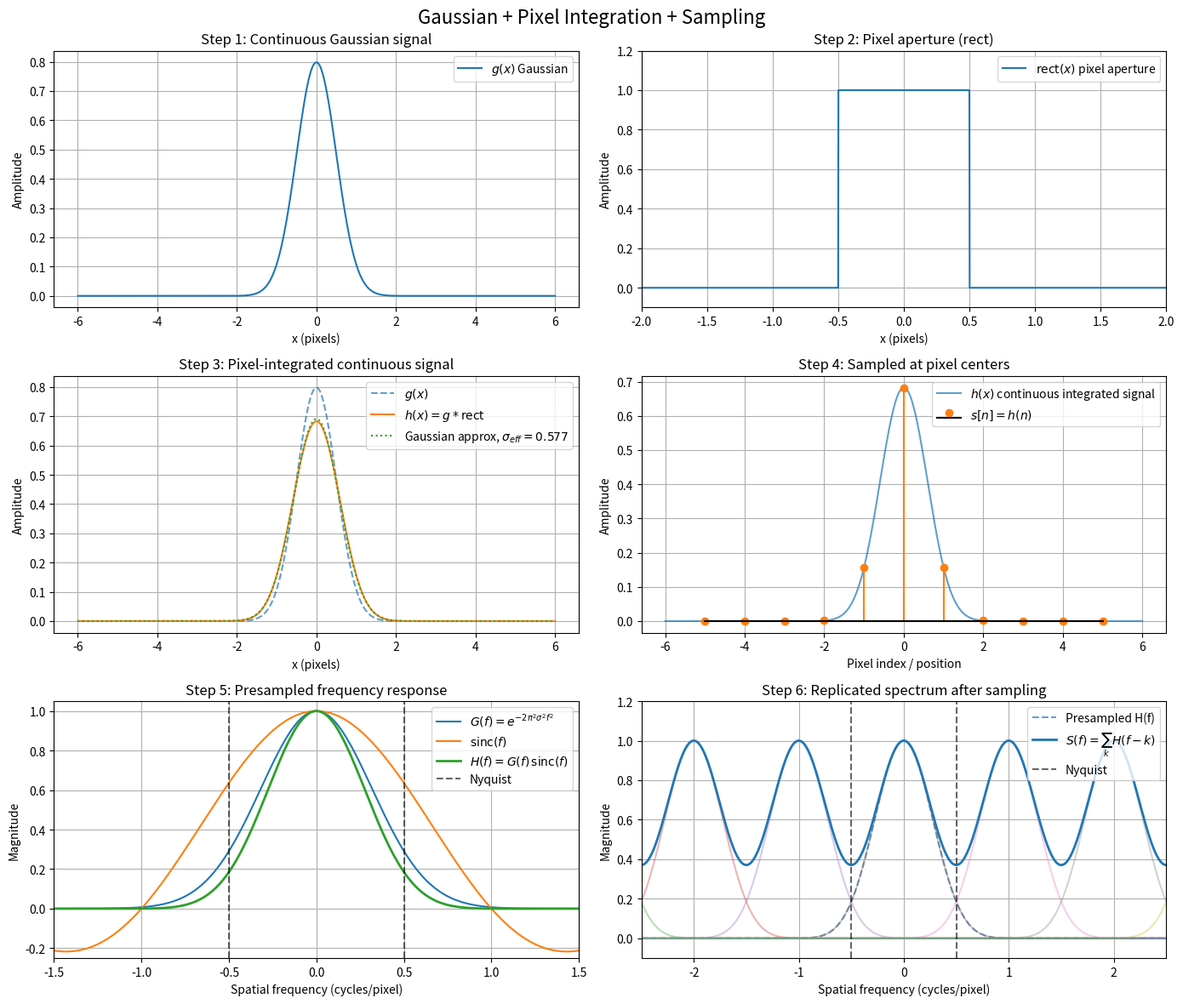

This figure's Python source:
import numpy as np
import matplotlib.pyplot as plt

# ------------------------------------------------------------
# 1D Gaussian signal + pixel integration (rect) + sampling (comb)
# Plots each step from the derivation:
#   1) Gaussian PSF g(x)
#   2) Pixel aperture rect(x)
#   3) Integrated signal h(x) = g * rect
#   4) Sampled signal at pixel centers
#   5) Frequency responses: G(f), sinc(f), H(f)=G(f)*sinc(f)
#   6) Spectrum replicas after sampling
# ------------------------------------------------------------

# -----------------------
# Parameters
# -----------------------
sigma = 0.5          # Gaussian std in pixels
pixel_width = 1.0    # pixel pitch / aperture width, in pixel units
dx = 0.002           # fine continuous-space grid
xmax = 6.0           # spatial extent for plotting
fmax = 2.5           # frequency extent for plotting (cycles/pixel)

# Continuous spatial grid
x = np.arange(-xmax, xmax + dx, dx)

# -----------------------
# Step 1: Gaussian signal
# -----------------------
g = (1 / (np.sqrt(2 * np.pi) * sigma)) * np.exp(-x**2 / (2 * sigma**2))

# -----------------------
# Step 2: Pixel aperture = rect(x)
# width = 1 pixel, centered at 0
# -----------------------
rect = np.where(np.abs(x) <= pixel_width / 2, 1.0, 0.0)

# -----------------------
# Step 3: Pixel integration
# h(x) = g * rect
# Continuous convolution approximated numerically
# Multiply by dx because np.convolve approximates sum, not integral
# -----------------------
h = np.convolve(g, rect, mode='same') * dx

# Optional: equivalent Gaussian approximation after pixel integration
sigma_eff = np.sqrt(sigma**2 + pixel_width**2 / 12)

# -----------------------
# Step 4: Sample at pixel centers
# s[n] = h(n), n integer
# -----------------------
n = np.arange(-5, 6, 1)  # sample locations in pixels
sample_idx = np.round((n - x[0]) / dx).astype(int)
s = h[sample_idx]

# Exact pixel-integrated samples using Gaussian CDF / erf would match closely,
# but here we directly sample h(x), which is already the integrated signal.

# -----------------------
# Step 5: Frequency-domain expressions
# Frequency in cycles/pixel
# -----------------------
f = np.linspace(-fmax, fmax, 4000)

def sinc_cyc(ff):
    # sinc in cycles/pixel convention: sin(pi f)/(pi f)
    out = np.ones_like(ff)
    nz = ff != 0
    out[nz] = np.sin(np.pi * ff[nz]) / (np.pi * ff[nz])
    return out

G = np.exp(-2 * np.pi**2 * sigma**2 * f**2)
R = sinc_cyc(f)
H = G * R

# -----------------------
# Step 6: Spectrum after sampling
# S(f) = sum_k H(f-k)
# Show a few replicas
# -----------------------
S = np.zeros_like(f)
kmin, kmax = -4, 4
for k in range(kmin, kmax + 1):
    fk = f - k
    S += np.exp(-2 * np.pi**2 * sigma**2 * fk**2) * sinc_cyc(fk)

# -----------------------
# Some useful numbers
# -----------------------
fwhm_g = 2 * np.sqrt(2 * np.log(2)) * sigma
fwhm_eff = 2 * np.sqrt(2 * np.log(2)) * sigma_eff
nyquist = 0.5
H_nyq = np.exp(-2 * np.pi**2 * sigma**2 * nyquist**2) * sinc_cyc(np.array([nyquist]))[0]

print(f"Input Gaussian sigma       = {sigma:.4f} px")
print(f"Input Gaussian FWHM        = {fwhm_g:.4f} px")
print(f"Effective sigma after rect = {sigma_eff:.4f} px")
print(f"Effective FWHM after rect  = {fwhm_eff:.4f} px")
print(f"Presampled MTF at Nyquist  = {H_nyq:.4f}")

# -----------------------
# Plotting
# -----------------------
fig, axes = plt.subplots(3, 2, figsize=(14, 12))
fig.suptitle("Gaussian + Pixel Integration + Sampling", fontsize=16)

# 1) Gaussian
ax = axes[0, 0]
ax.plot(x, g, label=r"$g(x)$ Gaussian")
ax.set_title("Step 1: Continuous Gaussian signal")
ax.set_xlabel("x (pixels)")
ax.set_ylabel("Amplitude")
ax.grid(True)
ax.legend()

# 2) Rect aperture
ax = axes[0, 1]
ax.plot(x, rect, label=r"$\mathrm{rect}(x)$ pixel aperture")
ax.set_title("Step 2: Pixel aperture (rect)")
ax.set_xlabel("x (pixels)")
ax.set_ylabel("Amplitude")
ax.set_xlim(-2, 2)
ax.set_ylim(-0.1, 1.2)
ax.grid(True)
ax.legend()

# 3) Convolution result
ax = axes[1, 0]
ax.plot(x, g, '--', alpha=0.7, label=r"$g(x)$")
ax.plot(x, h, label=r"$h(x)=g * \mathrm{rect}$")
# equivalent Gaussian approximation
g_eff = (1 / (np.sqrt(2 * np.pi) * sigma_eff)) * np.exp(-x**2 / (2 * sigma_eff**2))
ax.plot(x, g_eff, ':', label=rf"Gaussian approx, $\sigma_{{eff}}={sigma_eff:.3f}$")
ax.set_title("Step 3: Pixel-integrated continuous signal")
ax.set_xlabel("x (pixels)")
ax.set_ylabel("Amplitude")
ax.grid(True)
ax.legend()

# 4) Sampled signal
ax = axes[1, 1]
ax.plot(x, h, alpha=0.7, label=r"$h(x)$ continuous integrated signal")
ax.stem(n, s, linefmt='C1-', markerfmt='C1o', basefmt='k-', label=r"$s[n]=h(n)$")
ax.set_title("Step 4: Sampled at pixel centers")
ax.set_xlabel("Pixel index / position")
ax.set_ylabel("Amplitude")
ax.grid(True)
ax.legend()

# 5) Presampled frequency response
ax = axes[2, 0]
ax.plot(f, G, label=r"$G(f)=e^{-2\pi^2\sigma^2 f^2}$")
ax.plot(f, R, label=r"$\mathrm{sinc}(f)$")
ax.plot(f, H, linewidth=2, label=r"$H(f)=G(f)\,\mathrm{sinc}(f)$")
ax.axvline(0.5, color='k', linestyle='--', alpha=0.6, label="Nyquist")
ax.axvline(-0.5, color='k', linestyle='--', alpha=0.6)
ax.set_title("Step 5: Presampled frequency response")
ax.set_xlabel("Spatial frequency (cycles/pixel)")
ax.set_ylabel("Magnitude")
ax.set_xlim(-1.5, 1.5)
ax.set_ylim(-0.25, 1.05)
ax.grid(True)
ax.legend()

# 6) Spectrum replicas after sampling
ax = axes[2, 1]
ax.plot(f, H, '--', alpha=0.7, label="Presampled H(f)")
for k in range(kmin, kmax + 1):
    fk = f - k
    Hk = np.exp(-2 * np.pi**2 * sigma**2 * fk**2) * sinc_cyc(fk)
    ax.plot(f, Hk, alpha=0.35)
ax.plot(f, S, linewidth=2, label=r"$S(f)=\sum_k H(f-k)$")
ax.axvline(0.5, color='k', linestyle='--', alpha=0.6, label="Nyquist")
ax.axvline(-0.5, color='k', linestyle='--', alpha=0.6)
ax.set_title("Step 6: Replicated spectrum after sampling")
ax.set_xlabel("Spatial frequency (cycles/pixel)")
ax.set_ylabel("Magnitude")
ax.set_xlim(-2.5, 2.5)
ax.set_ylim(-0.1, 1.2)
ax.grid(True)
ax.legend()

plt.tight_layout()
plt.show()
